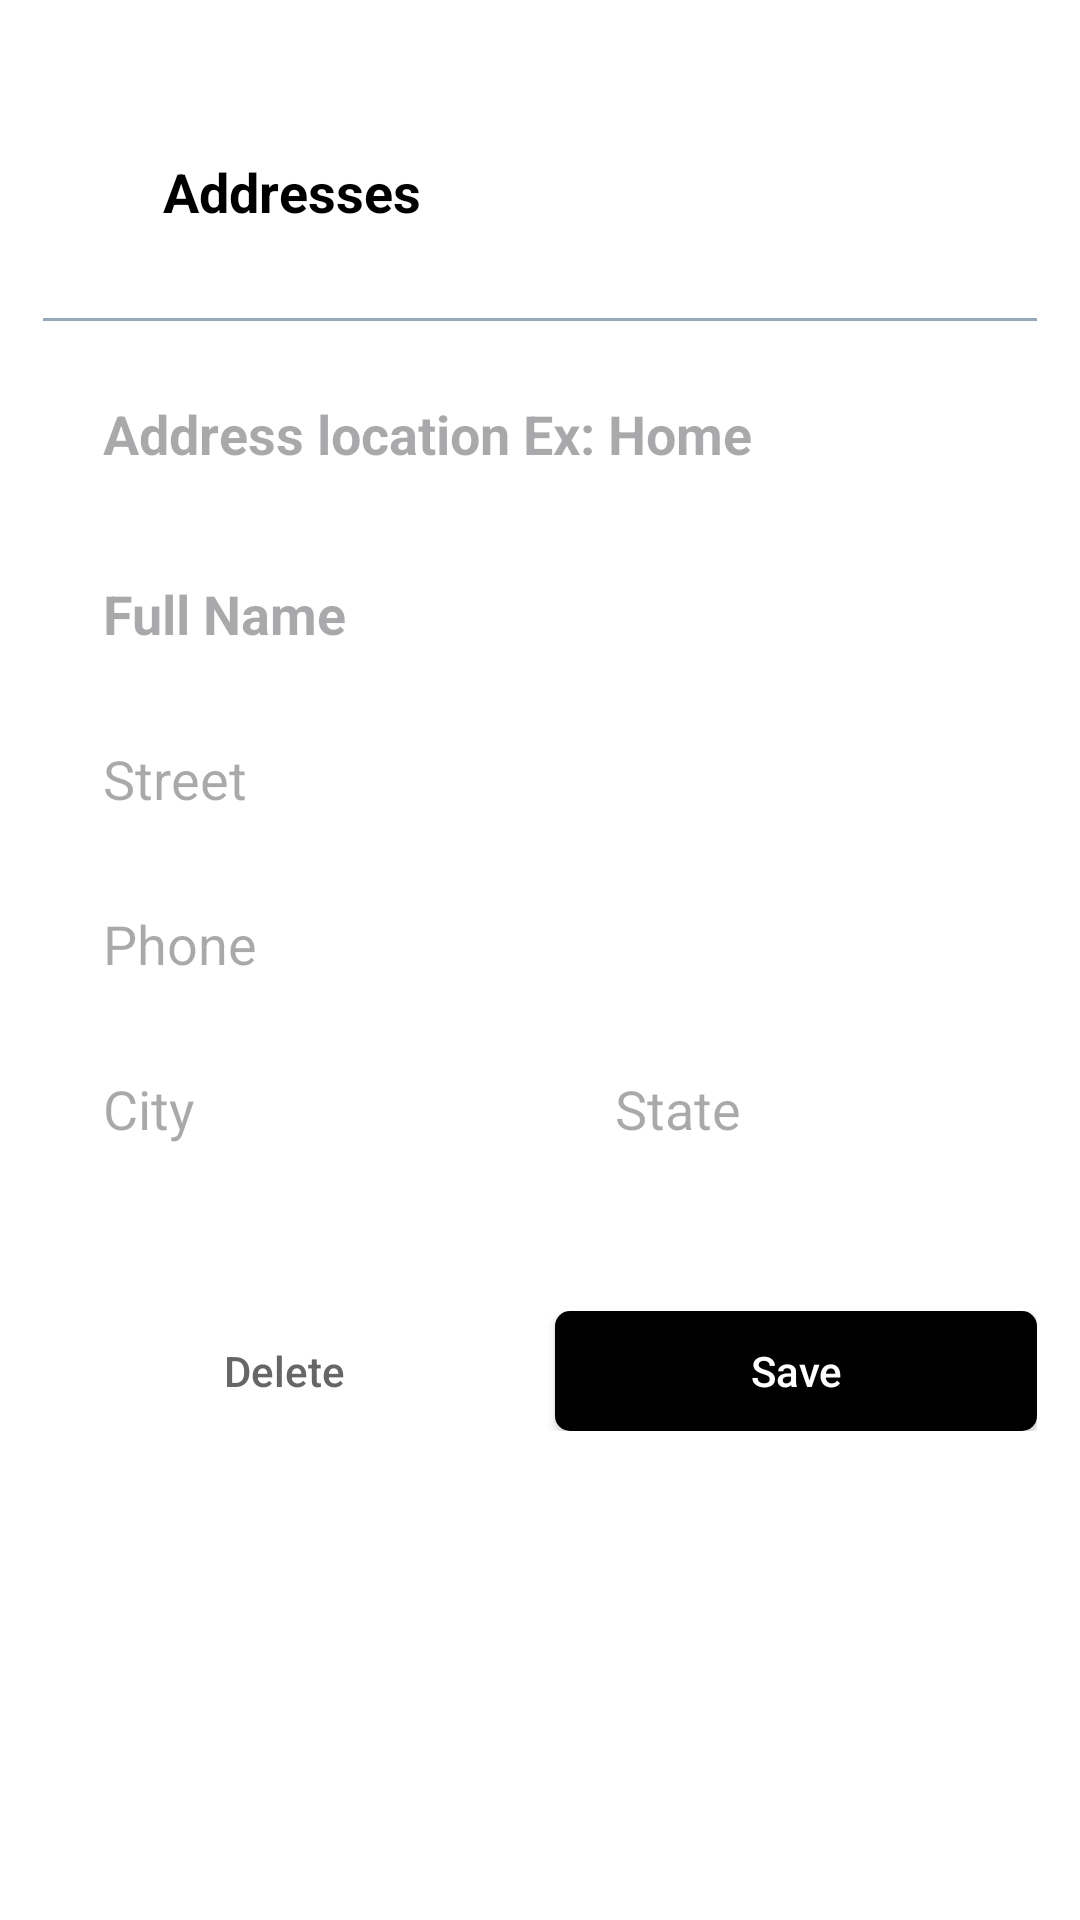

Layout XML and referenced resources for this Android screen:
<!-- AndroidManifest.xml: application theme Theme.ThingApp -->
<!-- res/layout/fragment_address.xml -->
<?xml version="1.0" encoding="utf-8"?>
<androidx.constraintlayout.widget.ConstraintLayout xmlns:android="http://schemas.android.com/apk/res/android"
    xmlns:app="http://schemas.android.com/apk/res-auto"
    android:layout_width="match_parent"
    android:layout_height="match_parent"
    android:paddingTop="32dp"> <androidx.constraintlayout.widget.Guideline
    android:id="@+id/guideline1"
    android:layout_width="wrap_content"
    android:layout_height="wrap_content"
    android:orientation="vertical"
    app:layout_constraintGuide_percent="0.04" />

    <androidx.constraintlayout.widget.Guideline
        android:id="@+id/guideline2"
        android:layout_width="wrap_content"
        android:layout_height="wrap_content"
        android:orientation="vertical"
        app:layout_constraintGuide_percent="0.96" />

    <androidx.appcompat.widget.Toolbar
        android:id="@+id/toolbarAddresses"
        android:layout_width="0dp"
        android:layout_height="wrap_content"
        app:layout_constraintEnd_toEndOf="@id/guideline2"
        app:layout_constraintStart_toStartOf="@id/guideline1"
        app:layout_constraintTop_toTopOf="parent">

        <ImageView
            android:id="@+id/imageAddressClose"
            android:layout_width="20dp"
            android:layout_height="20dp"
            android:src="@drawable/ic_close"
            android:scaleType="centerInside"
            app:tint="@color/black" />

        <TextView
            android:id="@+id/tvPaymentMethods"
            android:layout_width="wrap_content"
            android:layout_height="wrap_content"
            android:layout_marginStart="20dp"
            android:text="Addresses"
            android:textSize="18sp"
            android:textColor="@color/black"
            android:textStyle="bold" />
    </androidx.appcompat.widget.Toolbar>

    <View
        android:id="@+id/topLine"
        android:layout_width="0dp"
        android:layout_height="1dp"
        android:layout_marginTop="10dp"
        android:background="@color/g_blue_gray200"
        app:layout_constraintEnd_toEndOf="@id/guideline2"
        app:layout_constraintStart_toStartOf="@id/guideline1"
        app:layout_constraintTop_toBottomOf="@id/toolbarAddresses" />

    <EditText
        android:id="@+id/edAddressTitle"
        android:layout_width="0dp"
        android:layout_height="45dp"
        android:layout_marginTop="15dp"
        android:background="@drawable/white_background"
        android:hint="Address location Ex: Home"
        android:paddingStart="20dp"
        android:paddingEnd="20dp"
        android:singleLine="true"
        android:textStyle="bold"
        app:layout_constraintEnd_toEndOf="@id/guideline2"
        app:layout_constraintStart_toStartOf="@id/guideline1"
        app:layout_constraintTop_toBottomOf="@+id/topLine" />

    <EditText
        android:id="@+id/edFullName"
        android:layout_width="0dp"
        android:layout_height="45dp"
        android:layout_marginTop="15dp"
        android:background="@drawable/white_background"
        android:hint="Full Name"
        android:paddingStart="20dp"
        android:paddingEnd="20dp"
        android:singleLine="true"
        android:textStyle="bold"
        app:layout_constraintEnd_toEndOf="@id/guideline2"
        app:layout_constraintStart_toStartOf="@id/guideline1"
        app:layout_constraintTop_toBottomOf="@+id/edAddressTitle" />

    <EditText
        android:id="@+id/edStreet"
        android:layout_width="0dp"
        android:layout_height="45dp"
        android:layout_marginTop="10dp"
        android:background="@drawable/white_background"
        android:hint="Street"
        android:paddingStart="20dp"
        android:paddingEnd="20dp"
        android:singleLine="true"
        app:layout_constraintEnd_toEndOf="@id/guideline2"
        app:layout_constraintStart_toStartOf="@id/guideline1"
        app:layout_constraintTop_toBottomOf="@id/edFullName" />

    <EditText
        android:id="@+id/edPhone"
        android:layout_width="0dp"
        android:layout_height="45dp"
        android:layout_marginTop="10dp"
        android:background="@drawable/white_background"
        android:hint="Phone"
        android:inputType="phone"
        android:paddingStart="20dp"
        android:paddingEnd="20dp"
        android:singleLine="true"
        app:layout_constraintEnd_toEndOf="@id/guideline2"
        app:layout_constraintStart_toStartOf="@id/guideline1"
        app:layout_constraintTop_toBottomOf="@+id/edStreet" />

    <LinearLayout
        android:id="@+id/linear"
        android:layout_width="0dp"
        android:layout_height="wrap_content"
        android:layout_marginTop="10dp"
        android:orientation="horizontal"
        app:layout_constraintEnd_toEndOf="@id/guideline2"
        app:layout_constraintStart_toStartOf="@id/guideline1"
        app:layout_constraintTop_toBottomOf="@+id/edPhone">

        <EditText
            android:id="@+id/edCity"
            android:layout_width="0dp"
            android:layout_height="45dp"
            android:layout_marginEnd="5dp"
            android:layout_weight="1"
            android:background="@drawable/white_background"
            android:hint="City"
            android:paddingStart="20dp"
            android:paddingEnd="20dp"
            android:singleLine="true" />

        <EditText
            android:id="@+id/edState"
            android:layout_width="0dp"
            android:layout_height="45dp"
            android:layout_marginStart="5dp"
            android:layout_weight="1"
            android:background="@drawable/white_background"
            android:hint="State"
            android:paddingStart="20dp"
            android:paddingEnd="20dp"
            android:singleLine="true" />
    </LinearLayout>

    <LinearLayout
        android:layout_width="0dp"
        android:layout_height="wrap_content"
        android:layout_marginTop="45dp"
        android:orientation="horizontal"
        app:layout_constraintEnd_toEndOf="@id/guideline2"
        app:layout_constraintStart_toEndOf="@id/guideline1"
        app:layout_constraintTop_toBottomOf="@id/linear">

        <androidx.appcompat.widget.AppCompatButton
            android:id="@+id/buttonDelete"
            android:layout_width="0dp"
            android:layout_height="40dp"
            android:layout_marginEnd="5dp"
            android:layout_weight="1"
            android:background="@drawable/white_background"
            android:text="Delete"
            android:textAllCaps="false"
            android:textColor="@color/g_gray700"
            android:visibility="visible" />

        <androidx.appcompat.widget.AppCompatButton
            android:id="@+id/buttonSave"
            android:layout_width="0dp"
            android:layout_height="40dp"
            android:layout_marginStart="5dp"
            android:layout_weight="1"
            android:background="@drawable/black_background"
            android:text="Save"
            android:textAllCaps="false"
            android:textColor="@color/white"
            android:visibility="visible" />
    </LinearLayout>

    <ProgressBar
        android:id="@+id/progressbarAddress"
        android:layout_width="wrap_content"
        android:layout_height="wrap_content"
        android:layout_marginBottom="45dp"
        android:visibility="gone"
        app:layout_constraintBottom_toBottomOf="parent"
        app:layout_constraintEnd_toEndOf="parent"
        app:layout_constraintStart_toStartOf="parent" />

</androidx.constraintlayout.widget.ConstraintLayout>
<!-- resources referenced by this layout -->
<resources>
  <color name="black">#FF000000</color>
  <color name="g_blue_gray200">#97AABD</color>
  <color name="g_gray700">#666666</color>
  <color name="white">#FFFFFFFF</color>
  <!-- drawable black_background (drawable) -->
  <shape android:shape="rectangle" xmlns:android="http://schemas.android.com/apk/res/android">
      <solid android:color="#000000"/>
      <corners android:radius="@dimen/buttonCorners"/>
  </shape>
  <style name="Theme.ThingApp" parent="Base.Theme.ThingApp" />
  <dimen name="buttonCorners">5dp</dimen>
  <style name="Base.Theme.ThingApp" parent="Theme.Material3.Light.NoActionBar">
          <item name="android:windowBackground">@android:color/white</item>
          <item name="colorSurface">@android:color/white</item>
  
          <item name="colorSecondaryContainer">#F0F0F0</item>
  
          <item name="colorError">#FF3B30</item>
      </style>
</resources>
